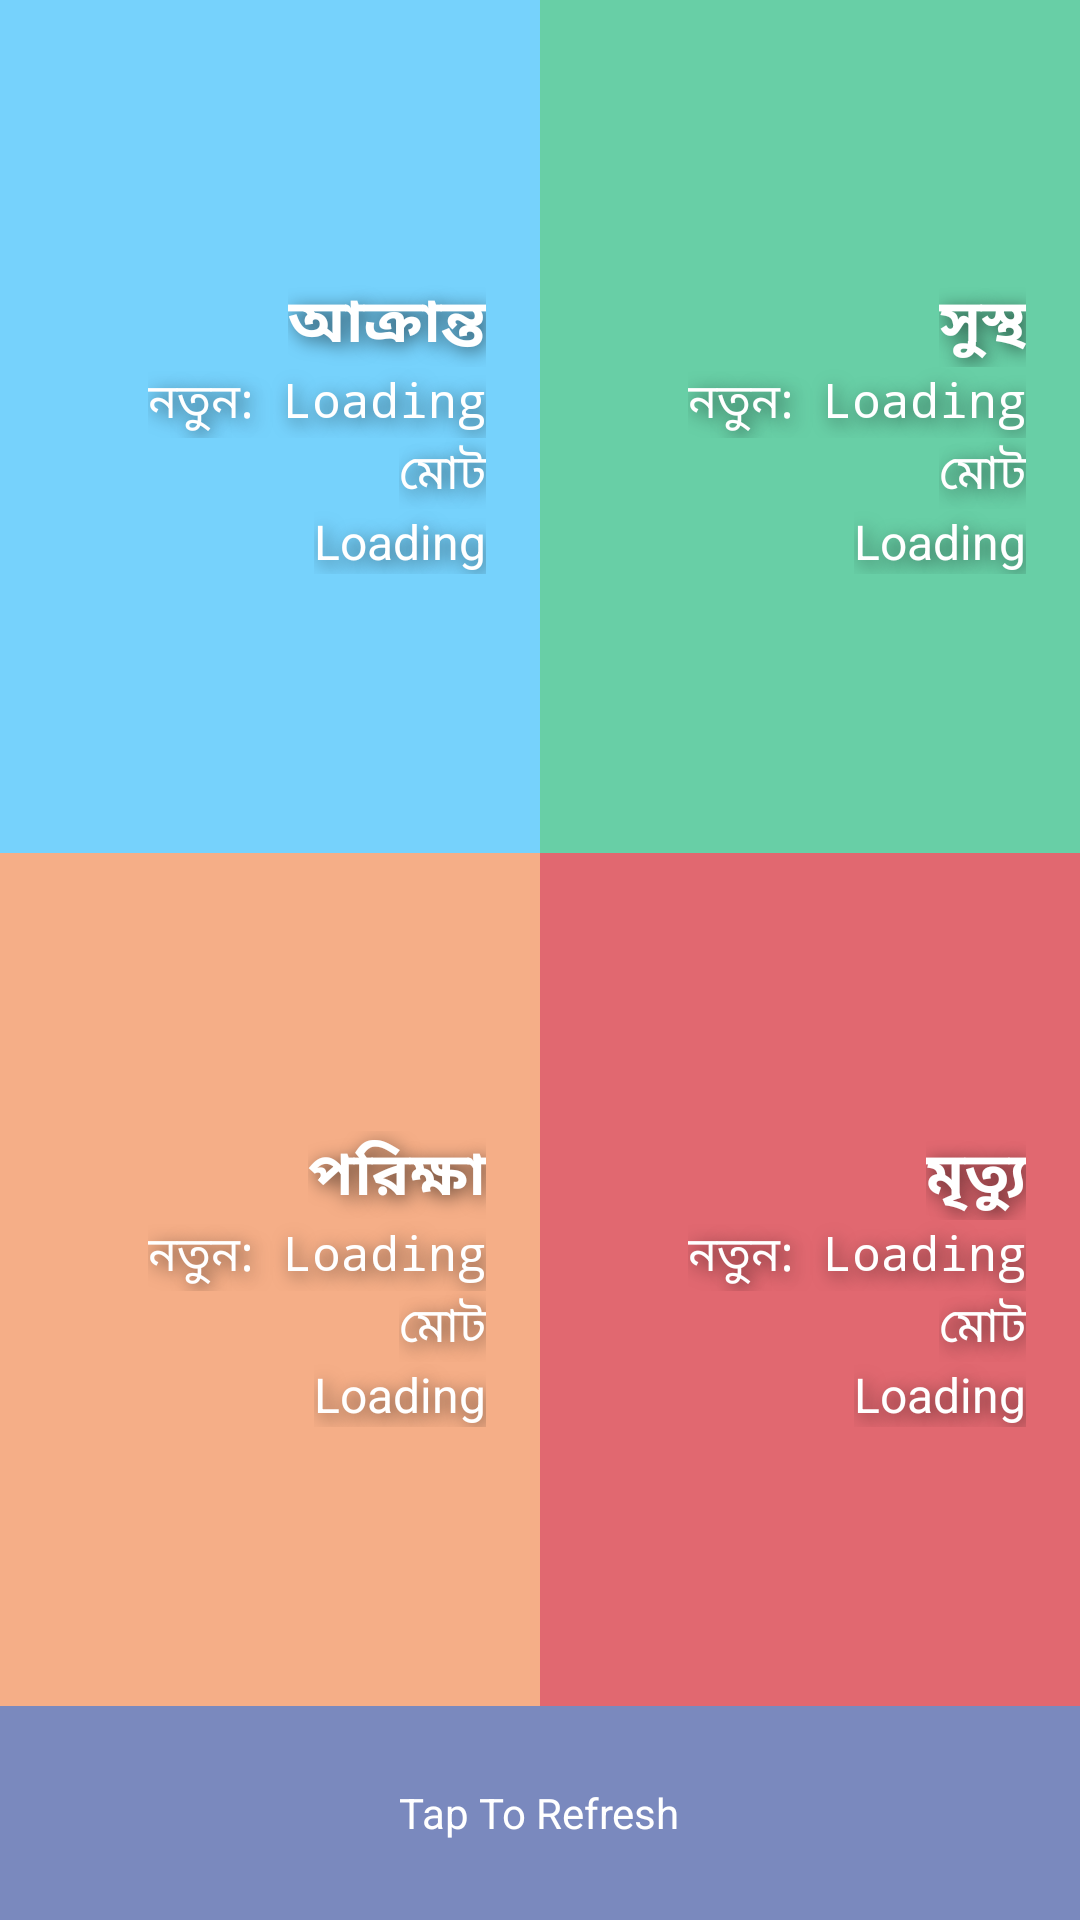

Write the Android layout XML for this screen, with the resource values it uses.
<!-- AndroidManifest.xml: application theme AppTheme -->
<!-- res/layout/appwidget.xml -->
<LinearLayout xmlns:android="http://schemas.android.com/apk/res/android"
    android:id="@+id/update_view"
    android:layout_width="match_parent"
    android:layout_height="match_parent"
    android:background="#09C"
    android:backgroundTint="@android:color/transparent"
    android:orientation="vertical">

    <LinearLayout
        android:layout_width="match_parent"
        android:layout_height="0dp"
        android:layout_weight="8"
        android:orientation="horizontal"
        >
        <LinearLayout
            android:layout_width="100dp"
            android:layout_height="match_parent"
            android:orientation="vertical"
            android:background="#9519b5fe"
            android:padding="8dp"
            android:gravity="center"
            android:layout_weight="1">
            <TextView
                android:layout_width="wrap_content"
                android:layout_height="wrap_content"
                android:text="আক্রান্ত"
                android:textColor="#fff"
                android:fontFamily="monospace"
                android:textSize="20sp"
                android:textStyle="bold"
                android:layout_gravity="end"
                android:layout_marginRight="10dp"
                android:shadowColor="#98000000"
                android:shadowDx="4"
                android:shadowDy="4"
                android:shadowRadius="15"

                />
            <TextView
                android:id="@+id/new_infected"
                android:layout_width="wrap_content"
                android:layout_height="wrap_content"
                android:text="নতুন: Loading"
                android:textColor="#fff"
                android:fontFamily="monospace"
                android:textSize="16sp"
                android:layout_gravity="end"
                android:layout_marginRight="10dp"
                android:shadowColor="#98000000"
                android:shadowDx="4"
                android:shadowDy="4"
                android:shadowRadius="15"
                />
            <TextView
                android:layout_width="wrap_content"
                android:layout_height="wrap_content"
                android:text="মোট"
                android:textColor="#fff"
                android:textSize="16sp"
                android:layout_marginRight="10dp"
                android:layout_gravity="end"
                android:shadowColor="#98000000"
                android:shadowDx="4"
                android:shadowDy="4"
                android:shadowRadius="15"
                />

            <TextView
                android:id="@+id/total_infected"
                android:layout_width="wrap_content"
                android:layout_height="wrap_content"
                android:text="Loading"
                android:textColor="#fff"
                android:textSize="16sp"
                android:layout_marginRight="10dp"
                android:layout_gravity="end"
                android:shadowColor="#98000000"
                android:shadowDx="4"
                android:shadowDy="4"
                android:shadowRadius="15"
                />
        </LinearLayout>
        <LinearLayout
            android:layout_width="100dp"
            android:layout_height="match_parent"
            android:orientation="vertical"
            android:background="#9500b16a"
            android:padding="8dp"
            android:gravity="center"
            android:layout_weight="1">
            <TextView
                android:layout_width="wrap_content"
                android:layout_height="wrap_content"
                android:text="সুস্থ"
                android:textColor="#fff"
                android:fontFamily="monospace"
                android:textSize="20sp"
                android:textStyle="bold"
                android:layout_gravity="end"
                android:layout_marginRight="10dp"
                android:shadowColor="#98000000"
                android:shadowDx="4"
                android:shadowDy="4"
                android:shadowRadius="15"
                />
            <TextView
                android:id="@+id/new_cured"
                android:layout_width="wrap_content"
                android:layout_height="wrap_content"
                android:text="নতুন: Loading"
                android:textColor="#fff"
                android:fontFamily="monospace"
                android:textSize="16sp"
                android:layout_gravity="end"
                android:layout_marginRight="10dp"
                android:shadowColor="#98000000"
                android:shadowDx="4"
                android:shadowDy="4"
                android:shadowRadius="15"
                />
            <TextView
                android:layout_width="wrap_content"
                android:layout_height="wrap_content"
                android:text="মোট"
                android:textColor="#fff"
                android:textSize="16sp"
                android:layout_marginRight="10dp"
                android:layout_gravity="end"
                android:shadowColor="#98000000"
                android:shadowDx="4"
                android:shadowDy="4"
                android:shadowRadius="15"
                />

            <TextView
                android:id="@+id/total_cured"
                android:layout_width="wrap_content"
                android:layout_height="wrap_content"
                android:text="Loading"
                android:textColor="#fff"
                android:textSize="16sp"
                android:layout_marginRight="10dp"
                android:layout_gravity="end"
                android:shadowColor="#98000000"
                android:shadowDx="4"
                android:shadowDy="4"
                android:shadowRadius="15"
                />
        </LinearLayout>

    </LinearLayout>
    <LinearLayout
        android:layout_width="match_parent"
        android:layout_height="0dp"
        android:layout_weight="8"
        >
        <LinearLayout
            android:layout_width="100dp"
            android:layout_height="match_parent"
            android:orientation="vertical"
            android:background="#95f27935"
            android:padding="8dp"

            android:gravity="center"
            android:layout_weight="1">
            <TextView
                android:layout_width="wrap_content"
                android:layout_height="wrap_content"
                android:text="পরিক্ষা"
                android:textColor="#fff"
                android:fontFamily="monospace"
                android:textSize="20sp"
                android:textStyle="bold"
                android:layout_gravity="end"
                android:layout_marginRight="10dp"
                android:shadowColor="#98000000"
                android:shadowDx="4"
                android:shadowDy="4"
                android:shadowRadius="15"

                />

            <TextView
                android:id="@+id/new_test"
                android:layout_width="wrap_content"
                android:layout_height="wrap_content"
                android:text="নতুন: Loading"
                android:textColor="#fff"
                android:fontFamily="monospace"
                android:textSize="16sp"
                android:layout_gravity="end"
                android:layout_marginRight="10dp"
                android:shadowColor="#98000000"
                android:shadowDx="4"
                android:shadowDy="4"
                android:shadowRadius="15"
                />
            <TextView
                android:layout_width="wrap_content"
                android:layout_height="wrap_content"
                android:text="মোট"
                android:textColor="#fff"
                android:textSize="16sp"
                android:layout_marginRight="10dp"
                android:layout_gravity="end"
                android:shadowColor="#98000000"
                android:shadowDx="4"
                android:shadowDy="4"
                android:shadowRadius="15"
                />

            <TextView
                android:id="@+id/total_test"
                android:layout_width="wrap_content"
                android:layout_height="wrap_content"
                android:text="Loading"
                android:textColor="#fff"
                android:textSize="16sp"
                android:layout_marginRight="10dp"
                android:layout_gravity="end"
                android:shadowColor="#98000000"
                android:shadowDx="4"
                android:shadowDy="4"
                android:shadowRadius="15"
                />
        </LinearLayout>
        <LinearLayout
            android:layout_width="100dp"
            android:layout_height="match_parent"
            android:orientation="vertical"
            android:background="#95cf000f"
            android:padding="8dp"
            android:gravity="center"
            android:layout_weight="1">
            <TextView
                android:layout_width="wrap_content"
                android:layout_height="wrap_content"
                android:text="মৃত্যু"
                android:textColor="#fff"
                android:fontFamily="monospace"
                android:textSize="20sp"
                android:textStyle="bold"
                android:layout_gravity="end"
                android:layout_marginRight="10dp"
                android:shadowColor="#98000000"
                android:shadowDx="4"
                android:shadowDy="4"
                android:shadowRadius="15"
                />
            <TextView
                android:id="@+id/new_death"
                android:layout_width="wrap_content"
                android:layout_height="wrap_content"
                android:text="নতুন: Loading"
                android:textColor="#fff"
                android:fontFamily="monospace"
                android:textSize="16sp"
                android:layout_gravity="end"
                android:layout_marginRight="10dp"
                android:shadowColor="#98000000"
                android:shadowDx="4"
                android:shadowDy="4"
                android:shadowRadius="15"
                />
            <TextView
                android:layout_width="wrap_content"
                android:layout_height="wrap_content"
                android:text="মোট"
                android:textColor="#fff"
                android:textSize="16sp"
                android:layout_marginRight="10dp"
                android:layout_gravity="end"
                android:shadowColor="#98000000"
                android:shadowDx="4"
                android:shadowDy="4"
                android:shadowRadius="15"
                />

            <TextView
                android:id="@+id/total_death"
                android:layout_width="wrap_content"
                android:layout_height="wrap_content"
                android:text="Loading"
                android:textColor="#fff"
                android:textSize="16sp"
                android:layout_marginRight="10dp"
                android:layout_gravity="end"
                android:shadowColor="#98000000"
                android:shadowDx="4"
                android:shadowDy="4"
                android:shadowRadius="15"
                />
        </LinearLayout>


    </LinearLayout>
    <LinearLayout
        android:layout_width="match_parent"
        android:layout_height="0dp"
        android:layout_weight="2"
        android:gravity="center"
        android:background="#951f3a93"
        >
        <TextView
            android:layout_width="wrap_content"
            android:layout_height="wrap_content"
            android:text="Tap To Refresh"
            android:textColor="#fff"
            android:padding="1dp"
            />
    </LinearLayout>

</LinearLayout>
<!-- resources referenced by this layout -->
<resources>
  <style name="AppTheme" parent="Theme.AppCompat.Light.DarkActionBar">
          
          <item name="colorPrimary">#22313f</item>
          <item name="colorPrimaryDark">#8022313f</item>
          <item name="colorAccent">@color/colorAccent</item>
      </style>
  <color name="colorAccent">#D81B60</color>
</resources>
